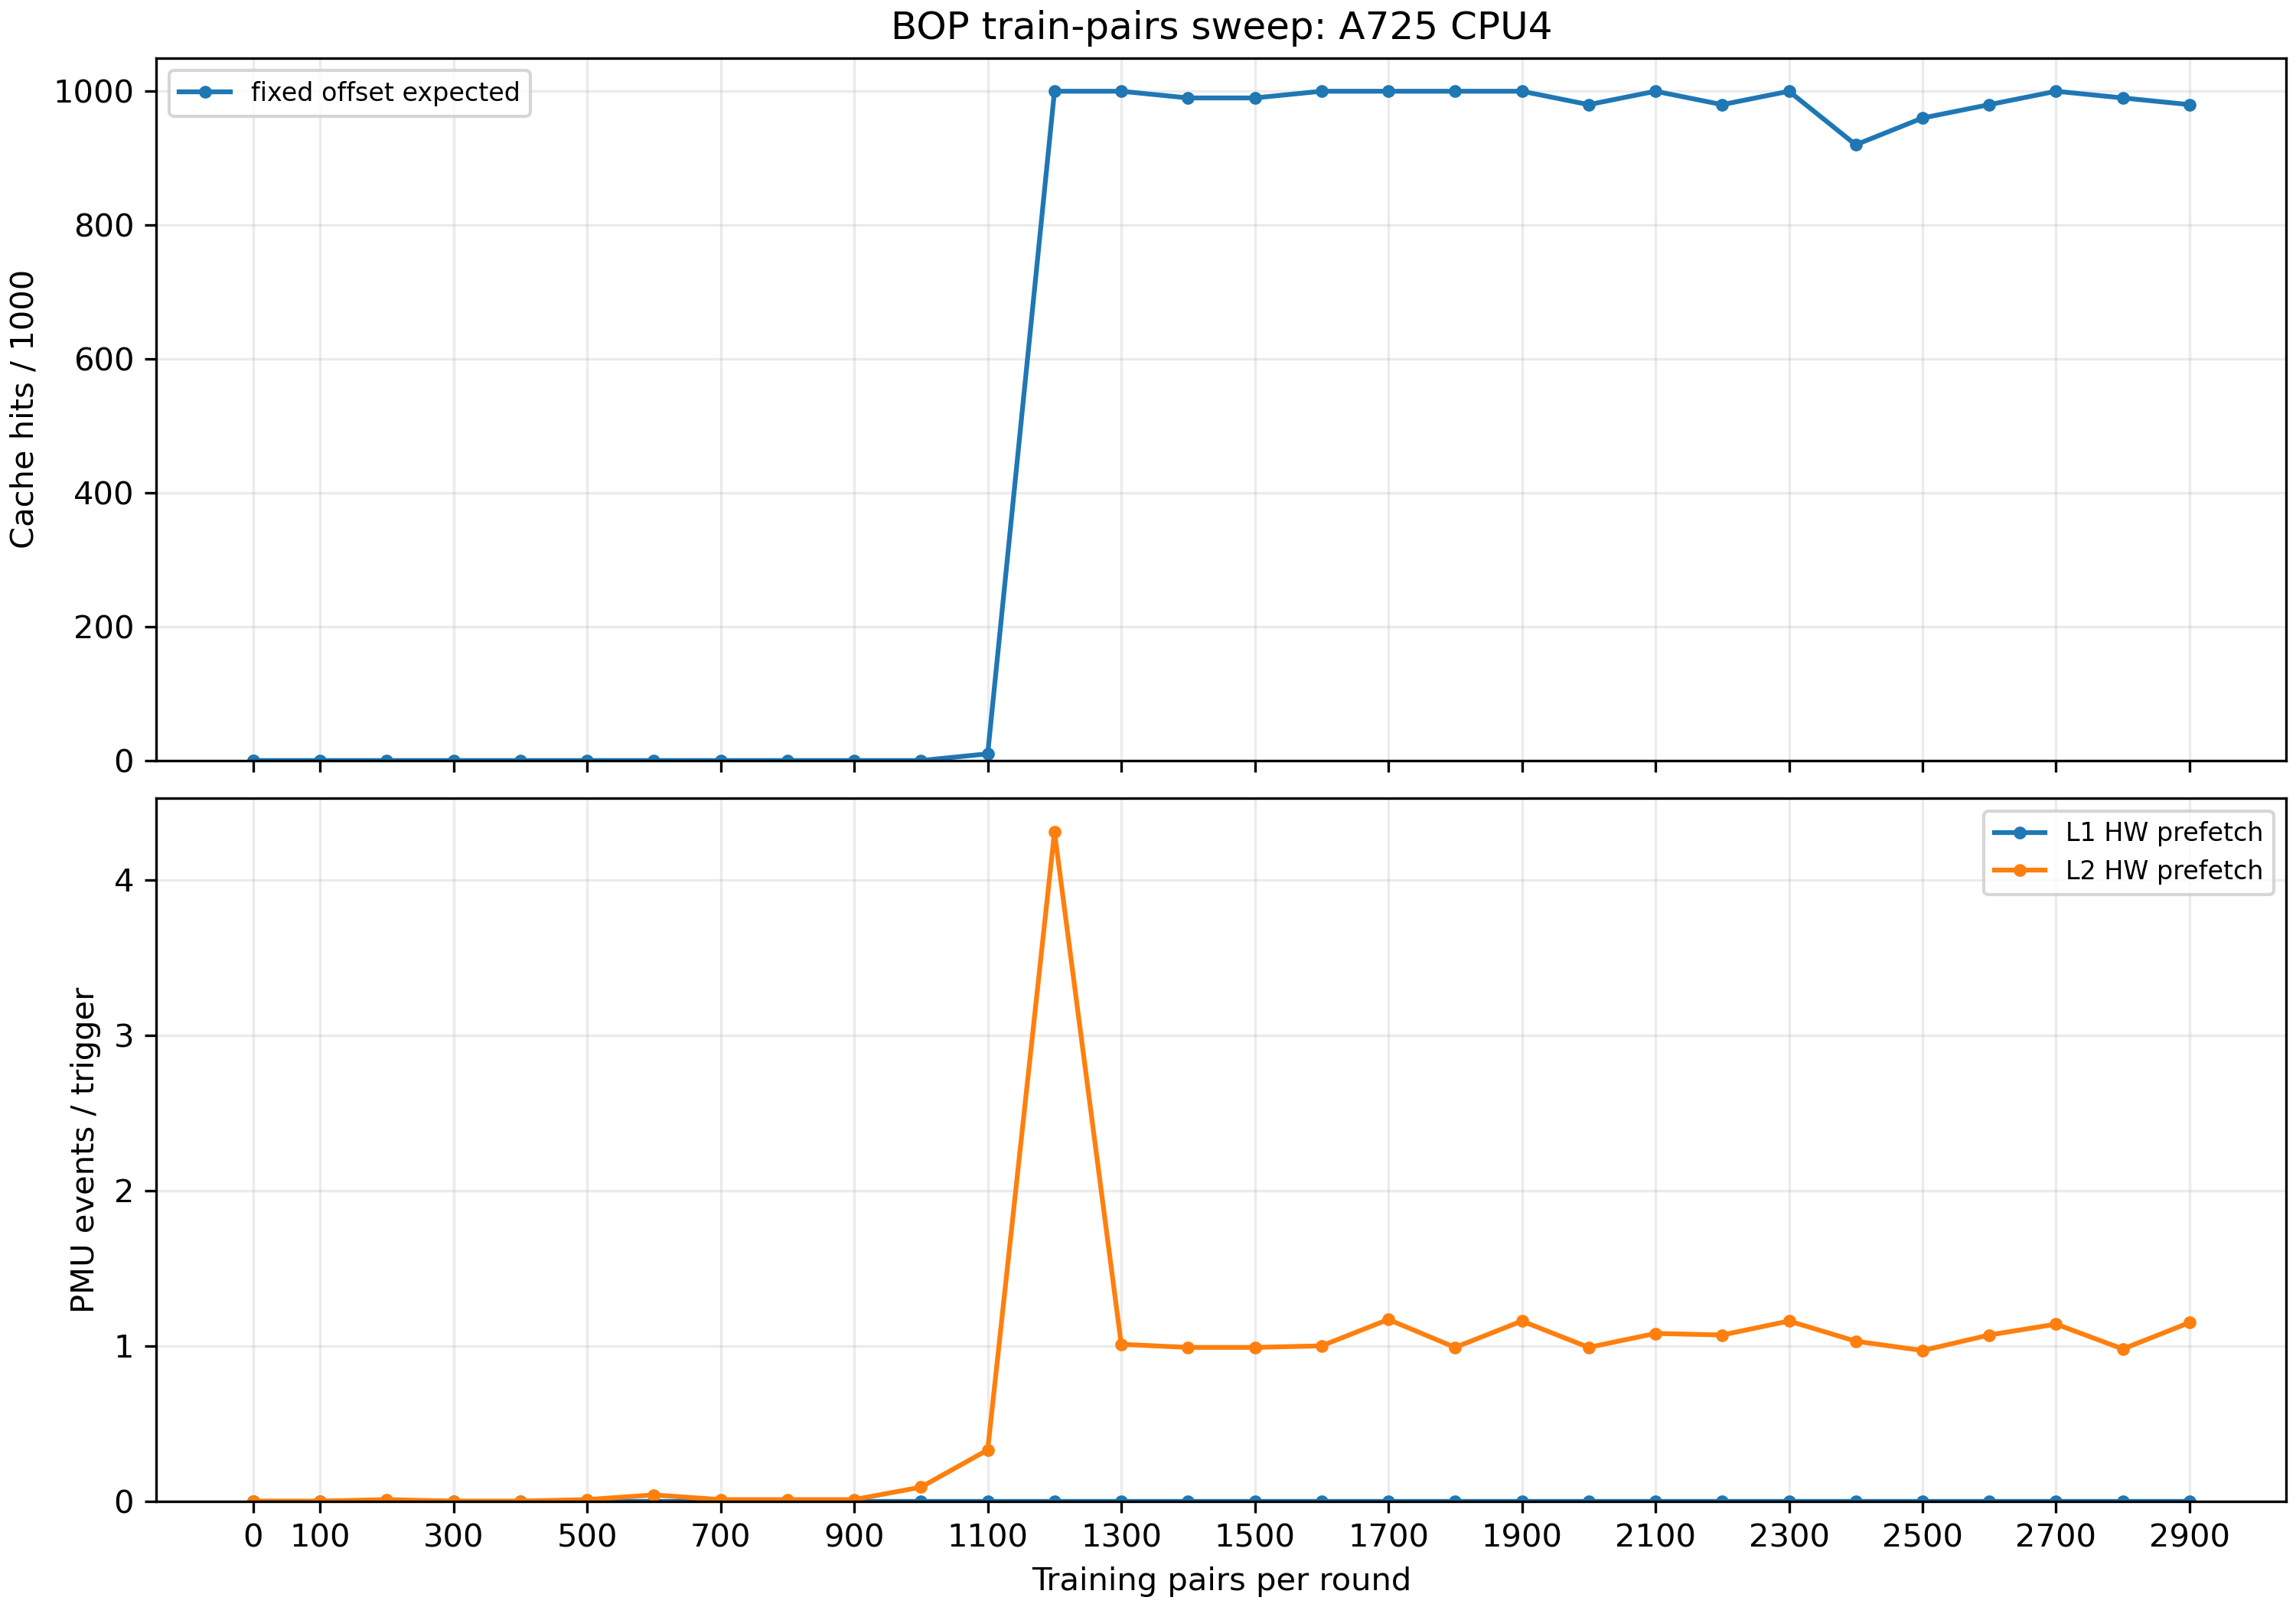

Values plotted in this chart, from the file beside it:
# BOP train-pairs sweep
train_pairs	case	hits_per_1000	avg_latency_ns	l1_per_trigger	l2_per_trigger
0	untrained	0	169.6	0.000000	0.08
0	random_delta_control	0	169	0.000000	0.000000
0	fixed_offset_expected	0	168	0.000000	0.000000
0	untrained	0	169.6	0.000000	0.000000
0	random_delta_control	0	169.9	0.000000	0.000000
0	fixed_offset_expected	0	170.2	0.000000	0.000000
100	untrained	0	168	0.000000	0.08
100	random_delta_control	0	161	0.000000	0.01
100	fixed_offset_expected	0	162.1	0.000000	0.000000
200	untrained	0	313.1	0.000000	0.000000
200	random_delta_control	0	173.1	0.000000	0.32
200	fixed_offset_expected	0	170.4	0.000000	0.01
300	untrained	0	162.2	0.000000	0.000000
300	random_delta_control	0	174.7	0.000000	0.17
300	fixed_offset_expected	0	166.1	0.000000	0.000000
400	untrained	0	165	0.000000	0.08
400	random_delta_control	0	164.2	0.000000	0.16
400	fixed_offset_expected	0	157.9	0.000000	0.000000
500	untrained	0	170.4	0.000000	0.000000
500	random_delta_control	0	170.6	0.000000	0.1
500	fixed_offset_expected	0	171.7	0.000000	0.01
600	untrained	0	170.9	0.000000	0.000000
600	random_delta_control	0	163.4	0.000000	0.11
600	fixed_offset_expected	0	170.9	0.000000	0.04
700	untrained	0	166.2	0.000000	0.000000
700	random_delta_control	0	165.4	0.000000	0.12
700	fixed_offset_expected	0	167.2	0.000000	0.01
800	untrained	0	171.4	0.000000	0.000000
800	random_delta_control	0	163.4	0.000000	0.19
800	fixed_offset_expected	0	168.3	0.000000	0.01
900	untrained	0	162.9	0.000000	0.08
900	random_delta_control	0	162.1	0.000000	0.49
900	fixed_offset_expected	0	164.6	0.000000	0.01
1000	untrained	0	174.2	0.000000	0.000000
1000	random_delta_control	0	166.6	0.000000	0.07
1000	fixed_offset_expected	0	171.4	0.000000	0.09
1100	untrained	0	171.2	0.000000	0.08
1100	random_delta_control	0	158.4	0.000000	0.22
1100	fixed_offset_expected	10	161.8	0.000000	0.33
1200	untrained	0	168.6	0.000000	0.08
1200	random_delta_control	0	163.7	0.000000	0.15
1200	fixed_offset_expected	1000	44.32	0.000000	4.31
1300	untrained	0	169	0.000000	0.000000
1300	random_delta_control	0	162.7	0.000000	0.28
1300	fixed_offset_expected	1000	43.68	0.000000	1.01
1400	untrained	0	167	0.000000	0.000000
1400	random_delta_control	0	158.6	0.000000	0.02
1400	fixed_offset_expected	990	44.16	0.000000	0.99
1500	untrained	0	154.2	0.000000	0.08
1500	random_delta_control	0	168.5	0.000000	0.66
1500	fixed_offset_expected	990	44.48	0.000000	0.99
1600	untrained	0	244.8	0.000000	0.09
1600	random_delta_control	0	156	0.000000	0.19
1600	fixed_offset_expected	1000	45.28	0.000000	1
1700	untrained	0	145	0.000000	0.000000
1700	random_delta_control	0	154.7	0.000000	0.11
1700	fixed_offset_expected	1000	44.96	0.000000	1.17
1800	untrained	0	166.6	0.000000	0.08
1800	random_delta_control	0	156.6	0.000000	0.27
... 34 more rows
